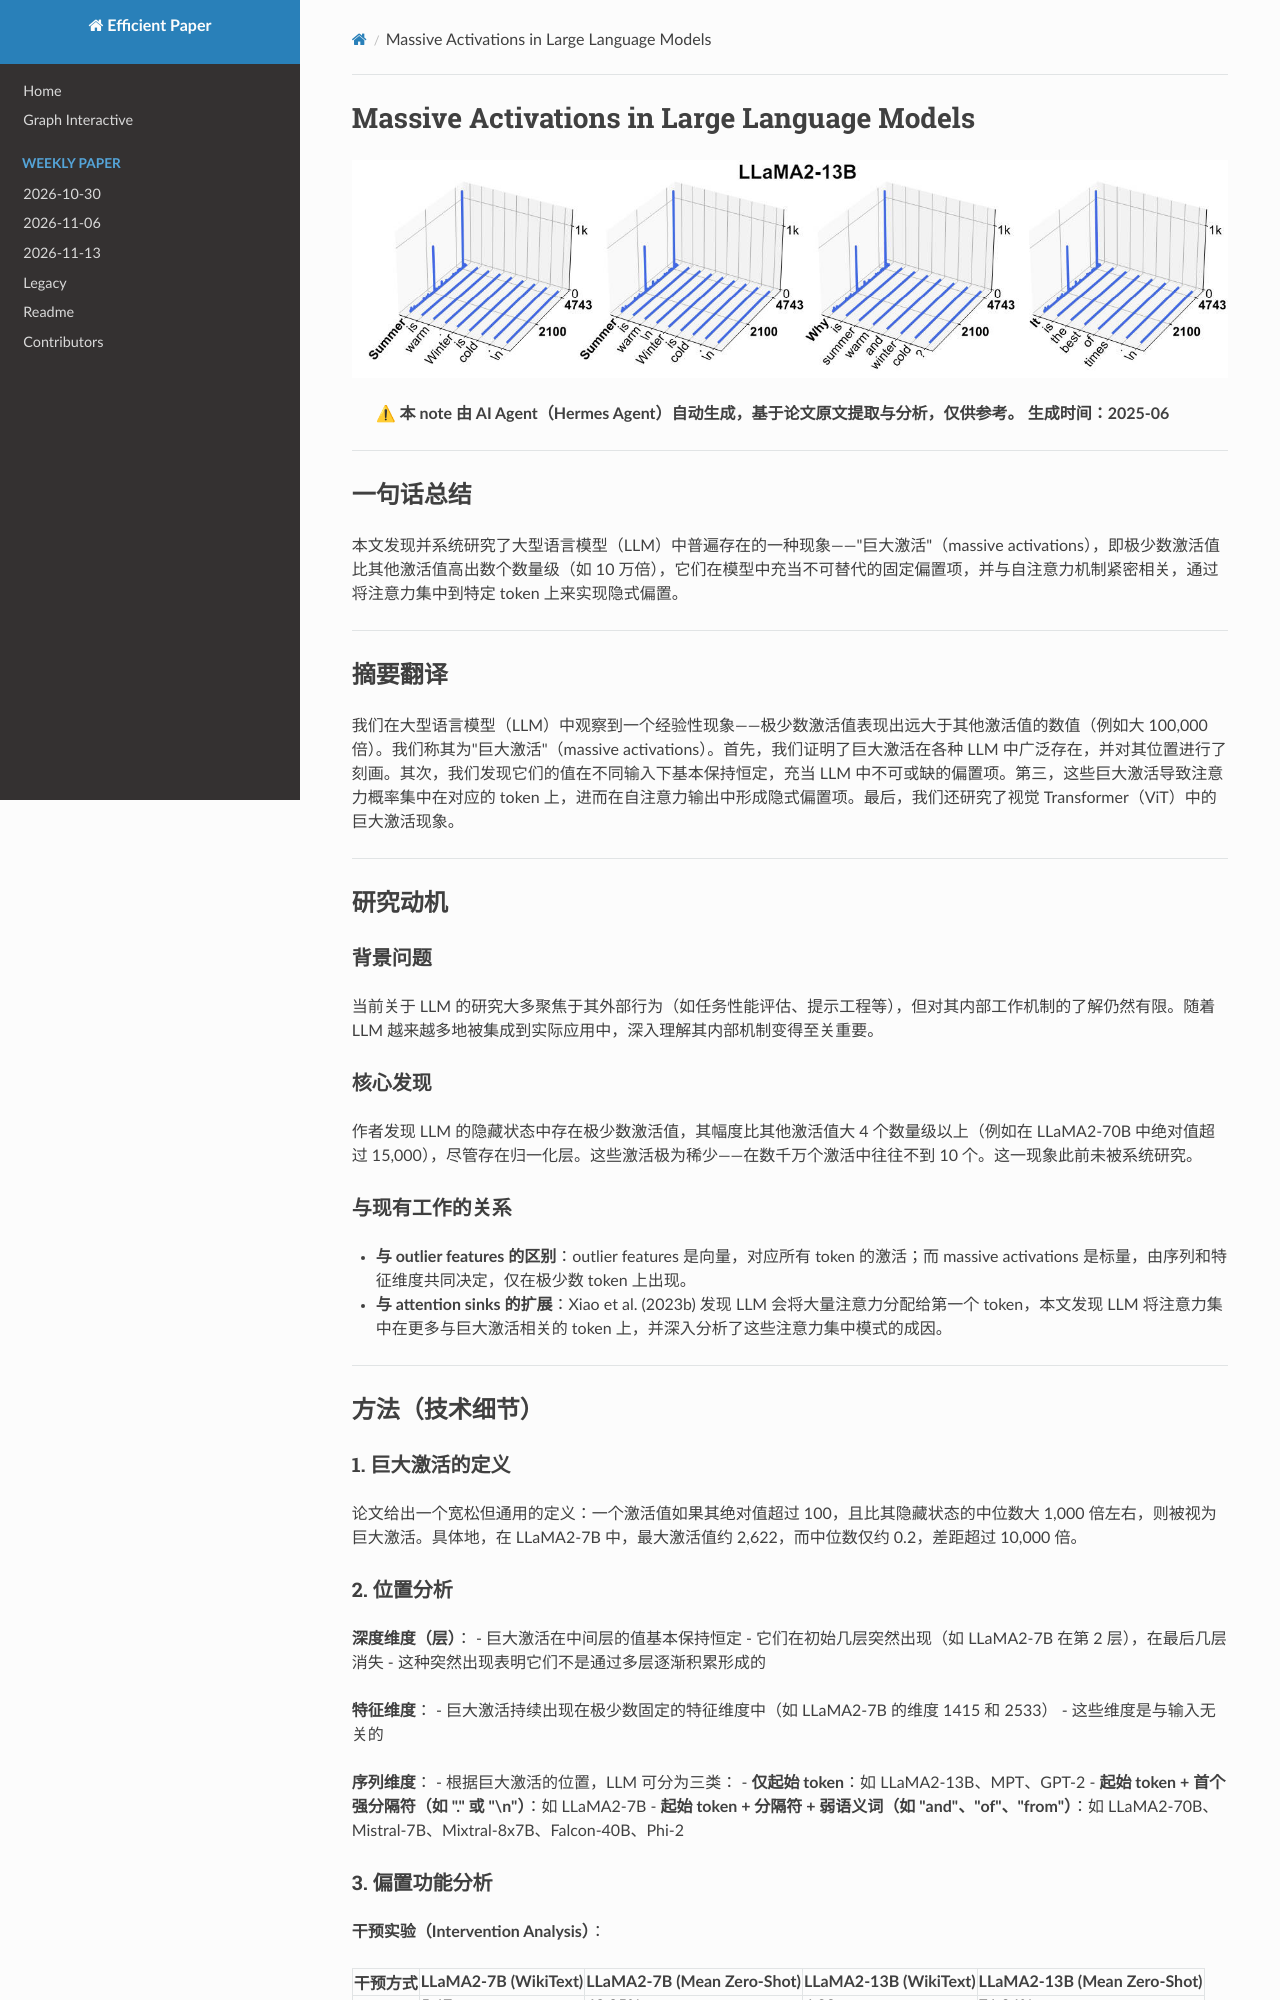

repository: hustzxd/EfficientPaper · page: notes/2024/massive-activations/note/index.html · generator: mkdocs

# Massive Activations in Large Language Models

![](massive_act.jpg)

## Abstract

We observe an empirical phenomenon in Large Language Models (LLMs) -- very
few activations exhibit significantly larger values than others (e.g., 100,000
times larger). We call them massive activations. First, we
